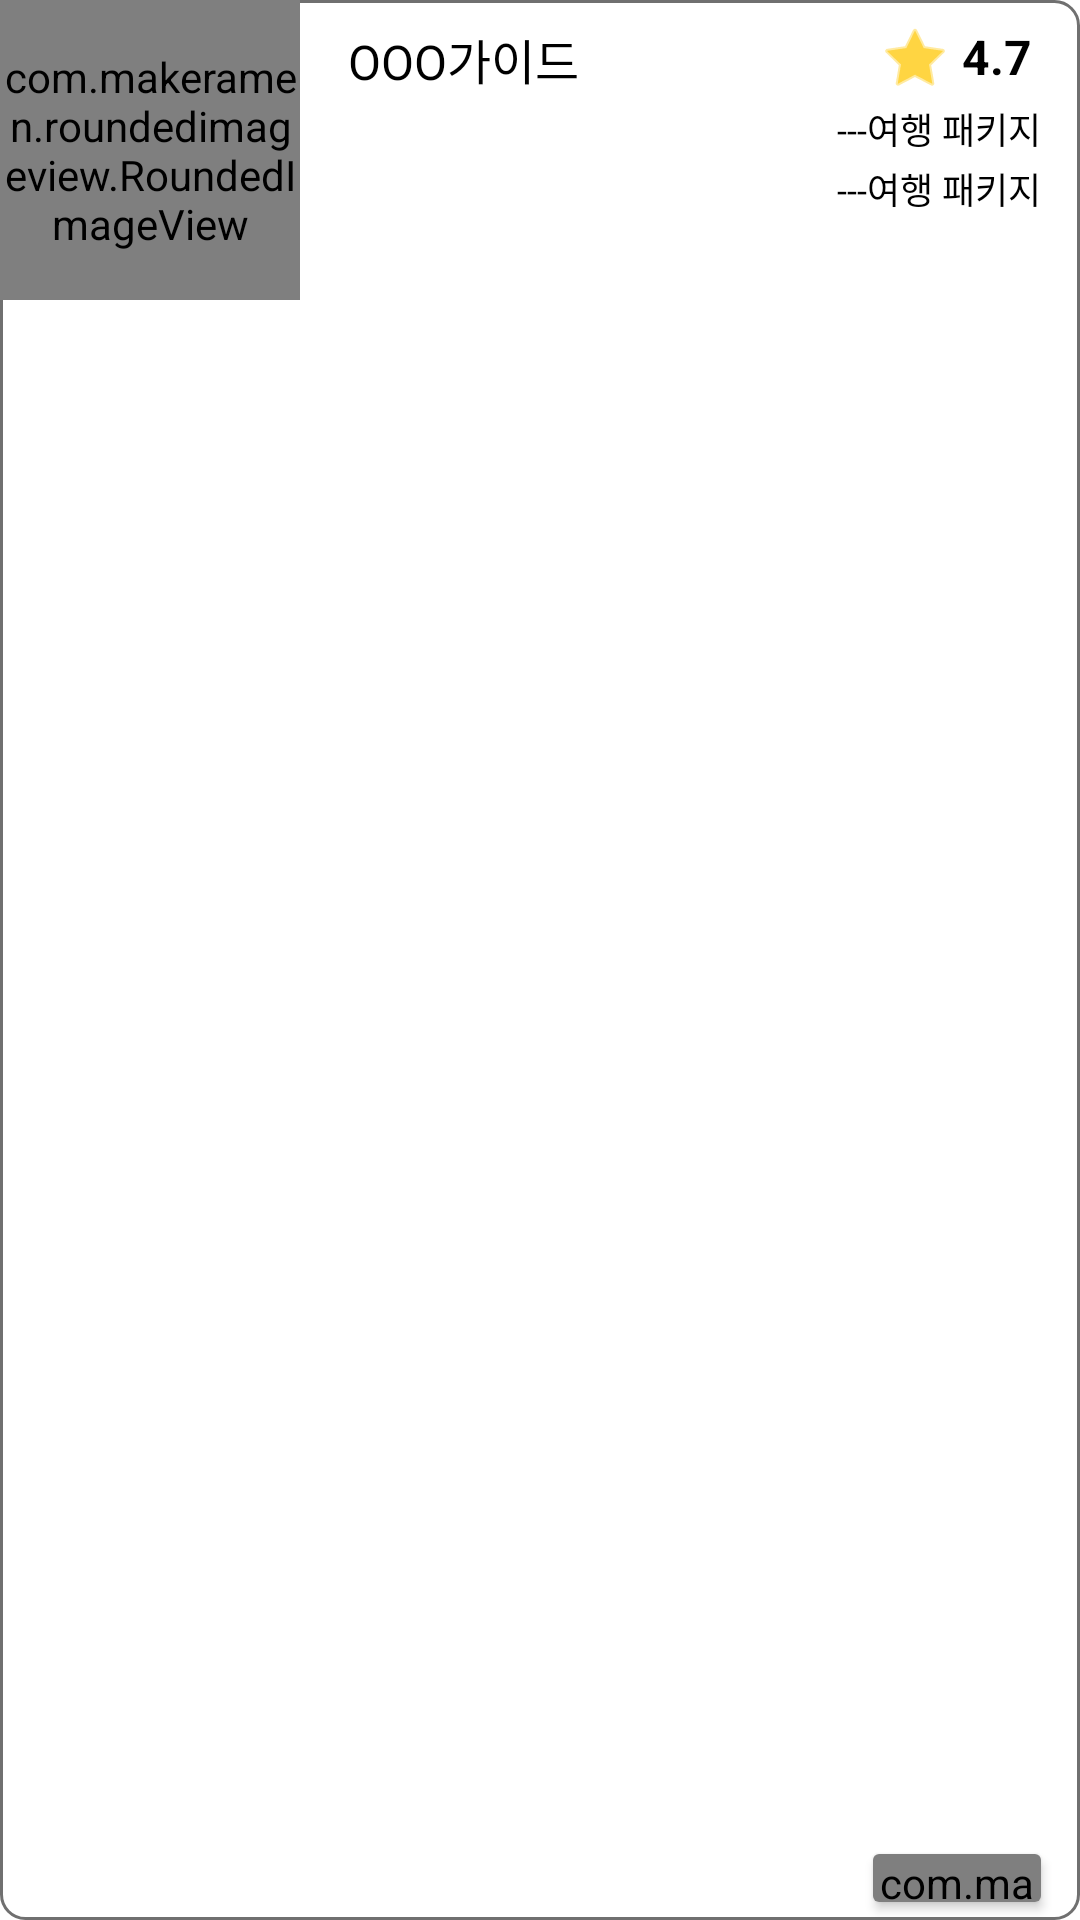

Android layout source for this screen:
<!-- AndroidManifest.xml: application theme Theme.Midgoga -->
<!-- res/layout/guide_gridview_item.xml -->
<?xml version="1.0" encoding="utf-8"?>
<androidx.constraintlayout.widget.ConstraintLayout xmlns:android="http://schemas.android.com/apk/res/android"
    xmlns:app="http://schemas.android.com/apk/res-auto"
    xmlns:tools="http://schemas.android.com/tools"
    android:layout_width="328dp"
    android:layout_height="100dp"
    android:orientation="vertical"
    android:weightSum="100"
    android:id="@+id/listitem"
    android:background="@drawable/round_gray">


    <com.makeramen.roundedimageview.RoundedImageView
        android:id="@+id/img"
        android:layout_width="100dp"
        android:layout_height="100dp"
        android:scaleType="centerCrop"
        android:src="@drawable/image1"
        app:riv_corner_radius_top_left="8dp"
        app:riv_corner_radius_bottom_left="8dp"
        app:riv_mutate_background="true"
        app:riv_oval="false"
        app:layout_constraintTop_toTopOf="parent"
        app:layout_constraintStart_toStartOf="parent"/>
    <ImageView
        android:id="@+id/scope"
        android:layout_width="24dp"
        android:layout_height="24dp"
        android:layout_marginRight="43dp"
        android:layout_marginTop="8dp"
        android:src="@drawable/scope"
        app:layout_constraintEnd_toEndOf="parent"
        app:layout_constraintTop_toTopOf="parent"
        />
    <ImageView
        android:id="@+id/flag"
        android:layout_width="0dp"
        android:layout_height="0dp"
        android:visibility="gone"
        android:src="@drawable/bookmark_empty"
        app:layout_constraintEnd_toEndOf="parent"
        app:layout_constraintTop_toTopOf="parent"
        />
    <TextView
        android:layout_width="wrap_content"
        android:layout_height="wrap_content"
        android:layout_marginTop="8dp"
        android:layout_marginRight="16dp"
        app:layout_constraintTop_toTopOf="parent"
        app:layout_constraintEnd_toEndOf="parent"
        android:text="4.7"
        android:textSize="16dp"
        android:textStyle="bold"
        android:textColor="#000000"
        />
    <TextView
        android:layout_width="wrap_content"
        android:layout_height="wrap_content"
        android:layout_marginTop="34dp"
        android:layout_marginRight="13dp"
        app:layout_constraintTop_toTopOf="parent"
        app:layout_constraintEnd_toEndOf="parent"
        android:text="---여행 패키지"
        android:textSize="12dp"
        android:textColor="#000000"
        />

    <TextView
        android:layout_width="wrap_content"
        android:layout_height="wrap_content"
        android:layout_marginTop="54dp"
        android:layout_marginEnd="13dp"
        android:text="---여행 패키지"
        android:textColor="#000000"
        android:textSize="12dp"
        app:layout_constraintEnd_toEndOf="parent"
        app:layout_constraintTop_toTopOf="parent" />

    <TextView
        android:layout_width="wrap_content"
        android:layout_height="wrap_content"
        android:layout_marginStart="116dp"
        android:layout_marginTop="8dp"
        android:text="OOO가이드"
        android:textColor="#000000"
        android:textSize="16dp"
        app:layout_constraintStart_toStartOf="parent"
        app:layout_constraintTop_toTopOf="parent" />

    <androidx.cardview.widget.CardView
        android:layout_width="wrap_content"
        android:layout_height="wrap_content"
        android:layout_marginBottom="6dp"
        android:layout_marginRight="13dp"
        app:layout_constraintEnd_toEndOf="parent"
        app:layout_constraintBottom_toBottomOf="parent">

        <com.makeramen.roundedimageview.RoundedImageView
            android:layout_width="56dp"
            android:layout_height="16dp"
            android:src="@drawable/button_shortcut"/>
    </androidx.cardview.widget.CardView>
</androidx.constraintlayout.widget.ConstraintLayout>
<!-- resources referenced by this layout -->
<resources>
  <!-- drawable bookmark_empty: png bitmap (drawable, 964 bytes) -->
  <!-- drawable button_shortcut: png bitmap (drawable, 1855 bytes) -->
  <!-- drawable image1: png bitmap (drawable, 276468 bytes) -->
  <!-- drawable round_gray (drawable) -->
  <?xml version="1.0" encoding="utf-8"?>
  <shape xmlns:android="http://schemas.android.com/apk/res/android"
      android:padding="10dp"
      android:shape="rectangle" >
      <solid android:color="#FFF" />
      <corners
          android:bottomLeftRadius="8dp"
          android:bottomRightRadius="8dp"
          android:topLeftRadius="8dp"
          android:topRightRadius="8dp" />
      <stroke
          android:width="1dp"
          android:color="#707070" />
  </shape>
  <!-- drawable scope: png bitmap (drawable, 2036 bytes) -->
  <style name="Theme.Midgoga" parent="Theme.MaterialComponents.DayNight.NoActionBar">
          
          <item name="colorPrimary">@color/purple_500</item>
          <item name="colorPrimaryVariant">@color/purple_700</item>
          <item name="colorOnPrimary">@color/white</item>
          
          <item name="colorSecondary">@color/teal_200</item>
          <item name="colorSecondaryVariant">@color/teal_700</item>
          <item name="colorOnSecondary">@color/black</item>
          
          <item name="android:statusBarColor" tools:targetApi="l">?attr/colorPrimaryVariant</item>
          
      </style>
  <!-- not gathered from this repository: default colours our renderer supplied (Android Studio template values) -->
  <color name="purple_500">#FF6200EE</color>
  <color name="purple_700">#FF3700B3</color>
  <color name="teal_200">#FF03DAC5</color>
  <color name="teal_700">#FF018786</color>
  <color name="black">#FF000000</color>
  <color name="white">#FFFFFFFF</color>
</resources>
